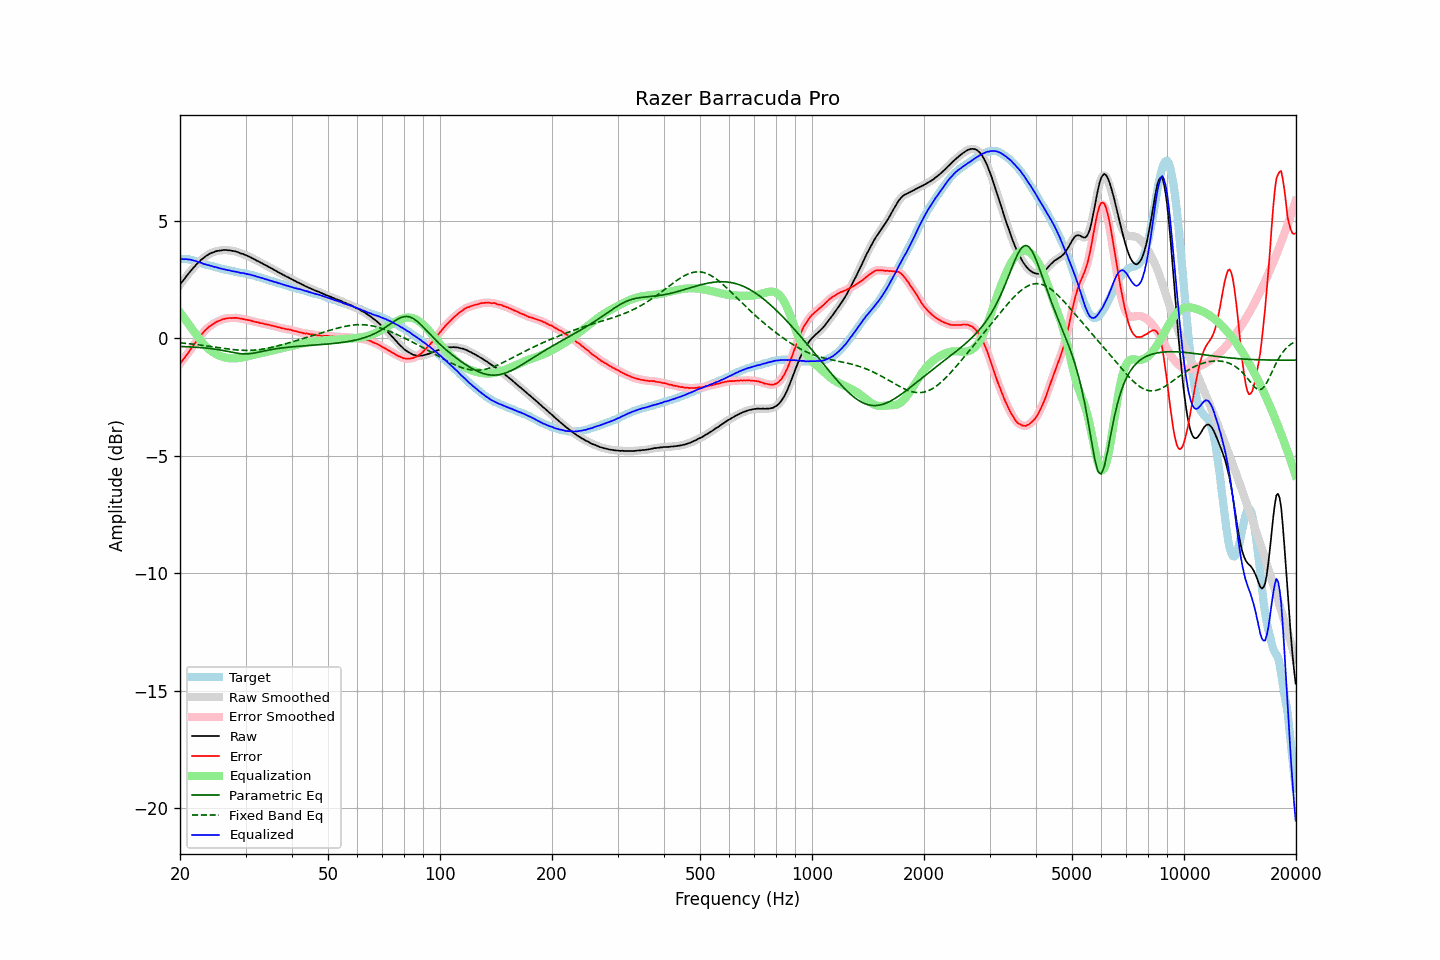

The data file committed next to this chart (first rows):
frequency, raw, error, smoothed, error_smoothed, equalization, parametric_eq, fixed_band_eq, equalized_raw, equalized_smoothed, target
20.00, 2.27, -1.10, 2.27, -1.09, 1.10, -0.35, -0.20, 3.37, 3.37, 3.37
20.20, 2.37, -1.00, 2.36, -1.00, 1.00, -0.36, -0.21, 3.37, 3.37, 3.37
20.40, 2.45, -0.91, 2.46, -0.91, 0.91, -0.36, -0.21, 3.36, 3.37, 3.36
20.61, 2.55, -0.82, 2.55, -0.82, 0.82, -0.36, -0.22, 3.36, 3.36, 3.36
20.81, 2.64, -0.72, 2.64, -0.73, 0.72, -0.37, -0.23, 3.36, 3.36, 3.36
21.02, 2.72, -0.64, 2.72, -0.63, 0.63, -0.37, -0.23, 3.35, 3.35, 3.36
21.23, 2.81, -0.53, 2.81, -0.54, 0.54, -0.37, -0.24, 3.34, 3.34, 3.34
21.44, 2.89, -0.44, 2.89, -0.44, 0.44, -0.38, -0.25, 3.33, 3.33, 3.33
21.66, 2.97, -0.34, 2.97, -0.34, 0.35, -0.38, -0.26, 3.31, 3.31, 3.31
21.87, 3.04, -0.25, 3.04, -0.25, 0.25, -0.38, -0.26, 3.29, 3.30, 3.29
22.09, 3.12, -0.16, 3.12, -0.16, 0.16, -0.39, -0.27, 3.28, 3.27, 3.28
22.31, 3.19, -0.06, 3.19, -0.07, 0.06, -0.39, -0.28, 3.25, 3.25, 3.25
22.54, 3.25, 0.02, 3.26, 0.03, -0.03, -0.40, -0.29, 3.22, 3.23, 3.23
22.76, 3.33, 0.12, 3.32, 0.12, -0.12, -0.40, -0.30, 3.21, 3.20, 3.21
22.99, 3.38, 0.20, 3.38, 0.20, -0.20, -0.41, -0.31, 3.18, 3.18, 3.18
23.22, 3.43, 0.28, 3.43, 0.28, -0.28, -0.41, -0.32, 3.15, 3.16, 3.15
23.45, 3.49, 0.36, 3.48, 0.36, -0.35, -0.42, -0.33, 3.14, 3.13, 3.13
23.69, 3.53, 0.41, 3.53, 0.42, -0.42, -0.43, -0.34, 3.11, 3.12, 3.12
23.92, 3.58, 0.48, 3.58, 0.48, -0.48, -0.44, -0.34, 3.10, 3.10, 3.09
24.16, 3.61, 0.53, 3.61, 0.53, -0.53, -0.44, -0.35, 3.08, 3.08, 3.08
24.40, 3.64, 0.58, 3.64, 0.58, -0.58, -0.45, -0.36, 3.06, 3.06, 3.06
24.65, 3.66, 0.62, 3.66, 0.62, -0.62, -0.46, -0.37, 3.04, 3.04, 3.04
24.89, 3.69, 0.67, 3.69, 0.66, -0.66, -0.47, -0.39, 3.03, 3.02, 3.02
25.14, 3.71, 0.70, 3.71, 0.70, -0.70, -0.48, -0.40, 3.01, 3.01, 3.01
25.39, 3.72, 0.73, 3.72, 0.73, -0.73, -0.49, -0.41, 2.99, 2.99, 2.99
25.65, 3.73, 0.75, 3.73, 0.76, -0.76, -0.51, -0.42, 2.97, 2.97, 2.98
25.91, 3.74, 0.79, 3.74, 0.79, -0.79, -0.52, -0.43, 2.95, 2.95, 2.95
26.16, 3.75, 0.81, 3.75, 0.81, -0.81, -0.53, -0.44, 2.94, 2.94, 2.94
26.43, 3.75, 0.82, 3.75, 0.83, -0.82, -0.54, -0.44, 2.92, 2.92, 2.93
26.69, 3.75, 0.85, 3.75, 0.84, -0.84, -0.56, -0.45, 2.91, 2.91, 2.90
26.96, 3.74, 0.85, 3.74, 0.85, -0.85, -0.57, -0.46, 2.89, 2.89, 2.89
27.23, 3.74, 0.86, 3.73, 0.85, -0.86, -0.59, -0.47, 2.88, 2.88, 2.88
27.50, 3.72, 0.85, 3.72, 0.86, -0.86, -0.60, -0.48, 2.86, 2.86, 2.87
27.77, 3.71, 0.86, 3.71, 0.86, -0.86, -0.61, -0.49, 2.85, 2.85, 2.85
28.05, 3.70, 0.86, 3.70, 0.86, -0.86, -0.63, -0.49, 2.84, 2.84, 2.84
28.33, 3.68, 0.86, 3.68, 0.86, -0.86, -0.64, -0.50, 2.82, 2.82, 2.82
28.62, 3.66, 0.86, 3.66, 0.85, -0.85, -0.65, -0.51, 2.81, 2.81, 2.80
28.90, 3.63, 0.84, 3.63, 0.84, -0.84, -0.66, -0.51, 2.79, 2.79, 2.79
29.19, 3.60, 0.83, 3.61, 0.83, -0.83, -0.67, -0.52, 2.77, 2.78, 2.77
29.48, 3.59, 0.82, 3.58, 0.82, -0.82, -0.67, -0.52, 2.77, 2.76, 2.77
29.78, 3.56, 0.80, 3.56, 0.80, -0.80, -0.67, -0.52, 2.75, 2.75, 2.76
30.08, 3.53, 0.78, 3.53, 0.79, -0.79, -0.67, -0.52, 2.74, 2.74, 2.75
30.38, 3.50, 0.78, 3.50, 0.77, -0.77, -0.67, -0.52, 2.73, 2.73, 2.72
30.68, 3.47, 0.76, 3.47, 0.76, -0.76, -0.66, -0.52, 2.71, 2.71, 2.71
30.99, 3.44, 0.75, 3.44, 0.74, -0.74, -0.66, -0.52, 2.70, 2.70, 2.69
31.30, 3.40, 0.72, 3.40, 0.72, -0.73, -0.65, -0.52, 2.67, 2.68, 2.68
31.61, 3.37, 0.70, 3.37, 0.71, -0.71, -0.64, -0.51, 2.66, 2.66, 2.66
31.93, 3.33, 0.69, 3.33, 0.69, -0.69, -0.62, -0.51, 2.64, 2.64, 2.64
32.24, 3.29, 0.68, 3.29, 0.67, -0.68, -0.61, -0.50, 2.61, 2.62, 2.61
32.57, 3.26, 0.66, 3.26, 0.66, -0.66, -0.60, -0.49, 2.60, 2.60, 2.60
32.89, 3.22, 0.63, 3.22, 0.64, -0.64, -0.58, -0.48, 2.58, 2.58, 2.58
33.22, 3.19, 0.64, 3.19, 0.63, -0.63, -0.57, -0.47, 2.56, 2.56, 2.55
33.55, 3.15, 0.61, 3.15, 0.61, -0.61, -0.55, -0.46, 2.54, 2.54, 2.54
33.89, 3.11, 0.59, 3.11, 0.60, -0.60, -0.54, -0.45, 2.51, 2.52, 2.52
34.23, 3.08, 0.59, 3.07, 0.58, -0.58, -0.52, -0.44, 2.50, 2.49, 2.49
34.57, 3.04, 0.57, 3.04, 0.57, -0.57, -0.51, -0.42, 2.47, 2.47, 2.47
34.92, 3.00, 0.55, 3.00, 0.55, -0.55, -0.50, -0.41, 2.45, 2.45, 2.45
35.27, 2.97, 0.54, 2.97, 0.54, -0.53, -0.48, -0.39, 2.43, 2.43, 2.43
35.62, 2.93, 0.52, 2.93, 0.52, -0.52, -0.47, -0.38, 2.41, 2.41, 2.41
35.97, 2.89, 0.50, 2.89, 0.50, -0.50, -0.46, -0.36, 2.39, 2.39, 2.39
... 635 more rows
